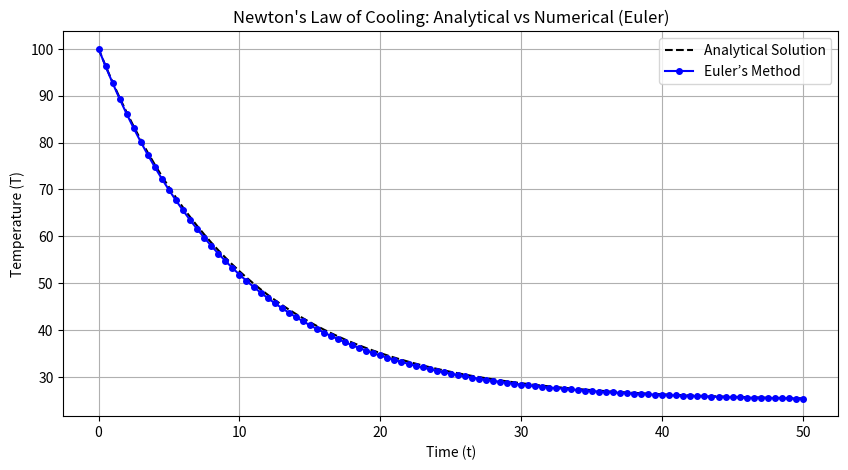
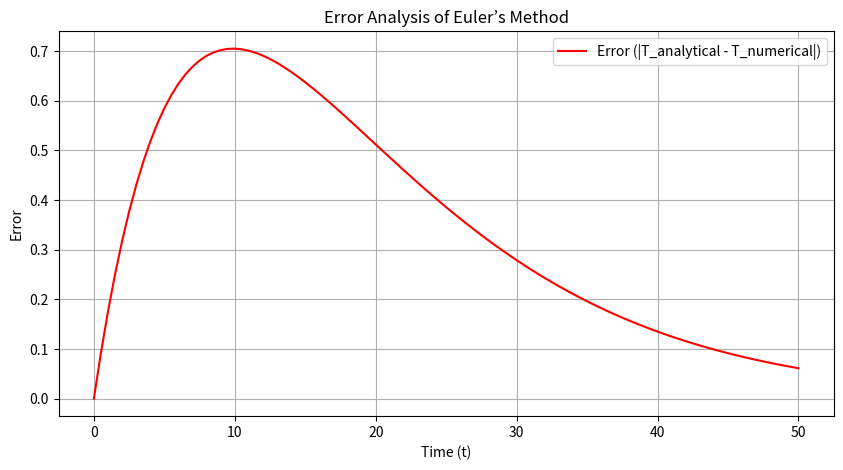
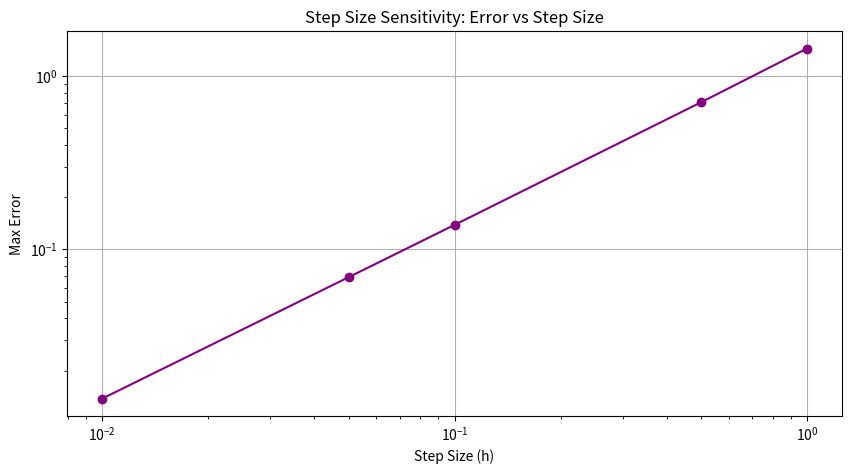

Source code (Python) for these figures, in order:
import numpy as np
import matplotlib.pyplot as plt

def analytical_solution(T0, Ta, k, t):
    return Ta + (T0 - Ta) * np.exp(-k * t)

def euler_method(T0, Ta, k, h, t_max):
    n = int(t_max / h)  # Number of steps
    T = np.zeros(n+1)
    T[0] = T0
    t_values = np.linspace(0, t_max, n+1)
    
    for i in range(n):
        T[i+1] = T[i] + h * (-k * (T[i] - Ta))
    
    return t_values, T

def compute_error(T_numerical, T_analytical):
    return np.abs(T_numerical - T_analytical)

# Parameters
T0 = 100  # Initial temperature
Ta = 25   # Ambient temperature
k = 0.1   # Cooling rate
h = 0.5   # Step size
t_max = 50  # Total time

# Compute solutions
t_values, T_numerical = euler_method(T0, Ta, k, h, t_max)
T_analytical = analytical_solution(T0, Ta, k, t_values)
error = compute_error(T_numerical, T_analytical)

# Plot solutions
plt.figure(figsize=(10, 5))
plt.plot(t_values, T_analytical, label='Analytical Solution', linestyle='dashed', color='black')
plt.plot(t_values, T_numerical, label='Euler’s Method', marker='o', markersize=4, linestyle='-', color='blue')
plt.xlabel('Time (t)')
plt.ylabel('Temperature (T)')
plt.legend()
plt.title("Newton's Law of Cooling: Analytical vs Numerical (Euler)")
plt.grid()
plt.show()

# Error analysis
plt.figure(figsize=(10, 5))
plt.plot(t_values, error, label='Error (|T_analytical - T_numerical|)', color='red')
plt.xlabel('Time (t)')
plt.ylabel('Error')
plt.legend()
plt.title("Error Analysis of Euler’s Method")
plt.grid()
plt.show()

# Step size sensitivity analysis
step_sizes = [1.0, 0.5, 0.1, 0.05, 0.01]
final_errors = []
for h in step_sizes:
    t_values, T_numerical = euler_method(T0, Ta, k, h, t_max)
    T_analytical = analytical_solution(T0, Ta, k, t_values)
    final_errors.append(np.max(compute_error(T_numerical, T_analytical)))

plt.figure(figsize=(10, 5))
plt.plot(step_sizes, final_errors, marker='o', linestyle='-', color='purple')
plt.xlabel('Step Size (h)')
plt.ylabel('Max Error')
plt.xscale('log')
plt.yscale('log')
plt.title("Step Size Sensitivity: Error vs Step Size")
plt.grid()
plt.show()

